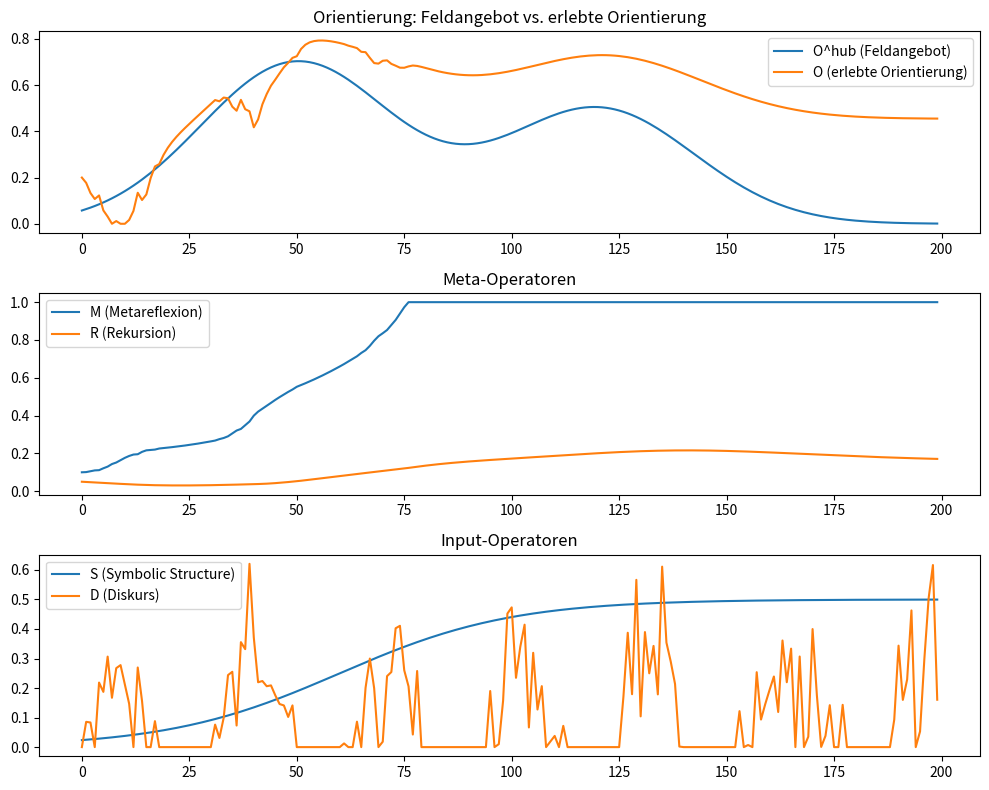

The matplotlib source for this figure:
import numpy as np
import matplotlib.pyplot as plt

# Simulationseinstellungen
T = 200
t = np.arange(T)

# Beispiel Input-Zeitreihen (kann durch reale Messdaten ersetzt werden)
# S: symbolische Struktur (aufbauend), D: Diskurs (oszillierend)
S = 0.5 / (1 + np.exp(-0.05*(t-60)))           # langsamer Anstieg
D = 0.3 * np.sin(0.2*t) + 0.15*np.random.randn(T)  # variabler Diskurs (Rauschen)
D = np.clip(D, 0, 1)

# Beispiel: O^hub aus 2 Hubs in 2D (vereinfachte zeitunabhängige Hubs)
def compute_Ohub_grid(T):
    # Hier wird O^hub(t) vereinfacht als Summe zweier zeitlich leicht variierender Hubs
    h1 = 0.7 * np.exp(-0.001*(t-50)**2)
    h2 = 0.5 * np.exp(-0.001*(t-120)**2)
    return h1 + h2

Ohub = compute_Ohub_grid(T)
Ohub = np.clip(Ohub, 0, 1)

# Parameter (einstellbar)
eta = 0.1
alpha_S = 0.6
alpha_D = 0.4
lambda_M = 0.05
kappa = 0.02

rho = 0.98
gamma = 0.01
lambda_R = 0.01

beta = 0.3
delta = 0.25
mu = 0.4

# Startwerte
M = np.zeros(T)
R = np.zeros(T)
O = np.zeros(T)

M[0] = 0.1
R[0] = 0.05
O[0] = 0.2

# Simulation (diskret)
for ti in range(T-1):
    # Inputs at time ti
    S_t = S[ti]
    D_t = D[ti]
    Ohub_t = Ohub[ti]
    O_t = O[ti]
    M_t = M[ti]
    R_t = R[ti]

    # Update M
    M[ti+1] = M_t + eta*(alpha_S*S_t + alpha_D*D_t - lambda_M*M_t) + kappa*R_t*M_t
    M[ti+1] = np.clip(M[ti+1], 0, 1)

    # Update R
    R[ti+1] = rho*R_t + gamma*M_t*O_t - lambda_R*R_t
    R[ti+1] = np.clip(R[ti+1], 0, 1)

    # Update O
    O[ti+1] = O_t + beta*(Ohub_t - O_t) + delta*M_t*(1-O_t) - mu*D_t*(1-M_t)
    O[ti+1] = np.clip(O[ti+1], 0, 1)

# Plots
plt.figure(figsize=(10,8))
plt.subplot(3,1,1)
plt.plot(t, Ohub, label='O^hub (Feldangebot)')
plt.plot(t, O, label='O (erlebte Orientierung)')
plt.legend(); plt.title('Orientierung: Feldangebot vs. erlebte Orientierung')

plt.subplot(3,1,2)
plt.plot(t, M, label='M (Metareflexion)')
plt.plot(t, R, label='R (Rekursion)')
plt.legend(); plt.title('Meta-Operatoren')

plt.subplot(3,1,3)
plt.plot(t, S, label='S (Symbolic Structure)')
plt.plot(t, D, label='D (Diskurs)')
plt.legend(); plt.title('Input-Operatoren')

plt.tight_layout()
plt.show()
